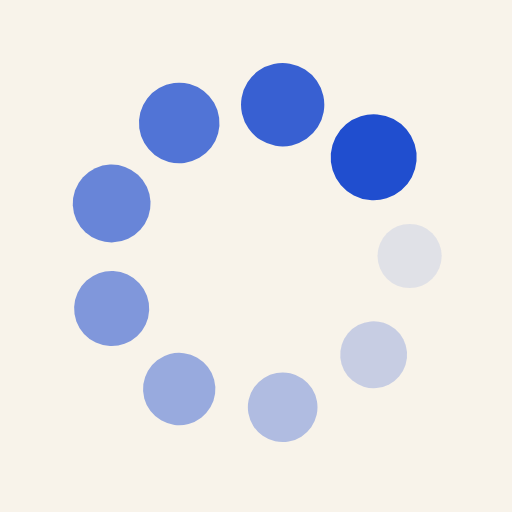
t = 0.00 s
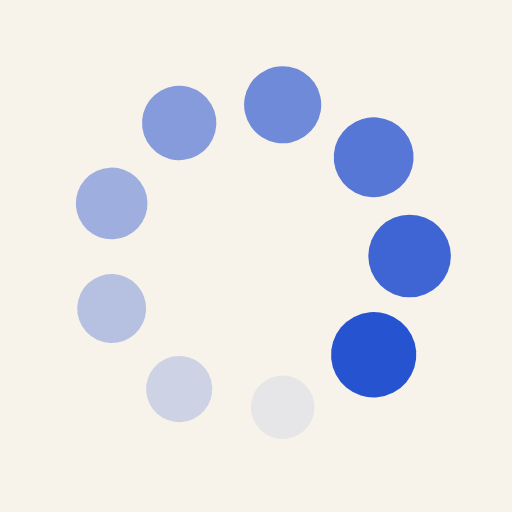
t = 0.25 s
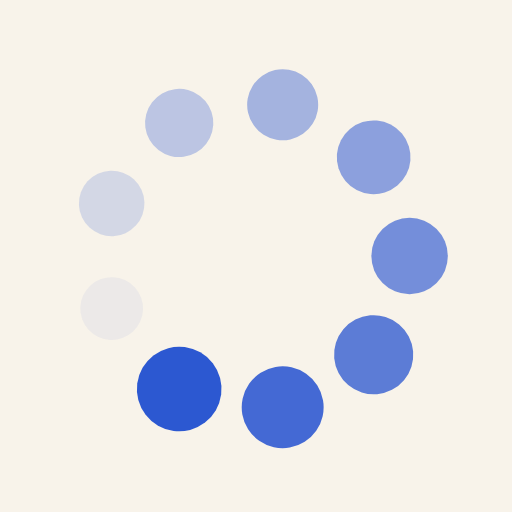
t = 0.50 s
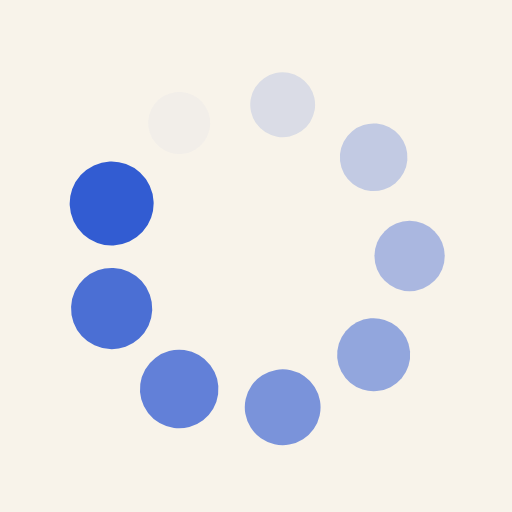
t = 0.75 s

The animated SVG that drew these frames (rendered in a browser with its animation timeline set to each time). Animation: 18 SMIL elements (animate=9,animateTransform=9); one cycle of 1.00 s, repeats indefinitely.

<svg xmlns="http://www.w3.org/2000/svg" viewBox="0 0 100 100" preserveAspectRatio="xMidYMid" width="200" height="200" style="shape-rendering: auto; display: block; background: rgb(248, 243, 234);" xmlns:xlink="http://www.w3.org/1999/xlink"><g><g transform="translate(80,50)">
<g transform="rotate(0)">
<circle fill-opacity="1" fill="#204ecf" r="6" cy="0" cx="0">
  <animateTransform repeatCount="indefinite" dur="1s" keyTimes="0;1" values="1.4000000000000001 1.4000000000000001;1 1" begin="-0.8888888888888888s" type="scale" attributeName="transform"></animateTransform>
  <animate begin="-0.8888888888888888s" values="1;0" repeatCount="indefinite" dur="1s" keyTimes="0;1" attributeName="fill-opacity"></animate>
</circle>
</g>
</g><g transform="translate(72.98133329356934,69.28362829059617)">
<g transform="rotate(40)">
<circle fill-opacity="0.8888888888888888" fill="#204ecf" r="6" cy="0" cx="0">
  <animateTransform repeatCount="indefinite" dur="1s" keyTimes="0;1" values="1.4000000000000001 1.4000000000000001;1 1" begin="-0.7777777777777778s" type="scale" attributeName="transform"></animateTransform>
  <animate begin="-0.7777777777777778s" values="1;0" repeatCount="indefinite" dur="1s" keyTimes="0;1" attributeName="fill-opacity"></animate>
</circle>
</g>
</g><g transform="translate(55.20944533000791,79.54423259036625)">
<g transform="rotate(80)">
<circle fill-opacity="0.7777777777777778" fill="#204ecf" r="6" cy="0" cx="0">
  <animateTransform repeatCount="indefinite" dur="1s" keyTimes="0;1" values="1.4000000000000001 1.4000000000000001;1 1" begin="-0.6666666666666666s" type="scale" attributeName="transform"></animateTransform>
  <animate begin="-0.6666666666666666s" values="1;0" repeatCount="indefinite" dur="1s" keyTimes="0;1" attributeName="fill-opacity"></animate>
</circle>
</g>
</g><g transform="translate(35.00000000000001,75.98076211353316)">
<g transform="rotate(119.99999999999999)">
<circle fill-opacity="0.6666666666666666" fill="#204ecf" r="6" cy="0" cx="0">
  <animateTransform repeatCount="indefinite" dur="1s" keyTimes="0;1" values="1.4000000000000001 1.4000000000000001;1 1" begin="-0.5555555555555556s" type="scale" attributeName="transform"></animateTransform>
  <animate begin="-0.5555555555555556s" values="1;0" repeatCount="indefinite" dur="1s" keyTimes="0;1" attributeName="fill-opacity"></animate>
</circle>
</g>
</g><g transform="translate(21.80922137642275,60.260604299770065)">
<g transform="rotate(160)">
<circle fill-opacity="0.5555555555555556" fill="#204ecf" r="6" cy="0" cx="0">
  <animateTransform repeatCount="indefinite" dur="1s" keyTimes="0;1" values="1.4000000000000001 1.4000000000000001;1 1" begin="-0.4444444444444444s" type="scale" attributeName="transform"></animateTransform>
  <animate begin="-0.4444444444444444s" values="1;0" repeatCount="indefinite" dur="1s" keyTimes="0;1" attributeName="fill-opacity"></animate>
</circle>
</g>
</g><g transform="translate(21.809221376422748,39.73939570022994)">
<g transform="rotate(200)">
<circle fill-opacity="0.4444444444444444" fill="#204ecf" r="6" cy="0" cx="0">
  <animateTransform repeatCount="indefinite" dur="1s" keyTimes="0;1" values="1.4000000000000001 1.4000000000000001;1 1" begin="-0.3333333333333333s" type="scale" attributeName="transform"></animateTransform>
  <animate begin="-0.3333333333333333s" values="1;0" repeatCount="indefinite" dur="1s" keyTimes="0;1" attributeName="fill-opacity"></animate>
</circle>
</g>
</g><g transform="translate(34.999999999999986,24.019237886466847)">
<g transform="rotate(239.99999999999997)">
<circle fill-opacity="0.3333333333333333" fill="#204ecf" r="6" cy="0" cx="0">
  <animateTransform repeatCount="indefinite" dur="1s" keyTimes="0;1" values="1.4000000000000001 1.4000000000000001;1 1" begin="-0.2222222222222222s" type="scale" attributeName="transform"></animateTransform>
  <animate begin="-0.2222222222222222s" values="1;0" repeatCount="indefinite" dur="1s" keyTimes="0;1" attributeName="fill-opacity"></animate>
</circle>
</g>
</g><g transform="translate(55.209445330007895,20.455767409633758)">
<g transform="rotate(280)">
<circle fill-opacity="0.2222222222222222" fill="#204ecf" r="6" cy="0" cx="0">
  <animateTransform repeatCount="indefinite" dur="1s" keyTimes="0;1" values="1.4000000000000001 1.4000000000000001;1 1" begin="-0.1111111111111111s" type="scale" attributeName="transform"></animateTransform>
  <animate begin="-0.1111111111111111s" values="1;0" repeatCount="indefinite" dur="1s" keyTimes="0;1" attributeName="fill-opacity"></animate>
</circle>
</g>
</g><g transform="translate(72.98133329356934,30.716371709403813)">
<g transform="rotate(320)">
<circle fill-opacity="0.1111111111111111" fill="#204ecf" r="6" cy="0" cx="0">
  <animateTransform repeatCount="indefinite" dur="1s" keyTimes="0;1" values="1.4000000000000001 1.4000000000000001;1 1" begin="0s" type="scale" attributeName="transform"></animateTransform>
  <animate begin="0s" values="1;0" repeatCount="indefinite" dur="1s" keyTimes="0;1" attributeName="fill-opacity"></animate>
</circle>
</g>
</g><g></g></g><!-- [ldio] generated by https://loading.io --></svg>